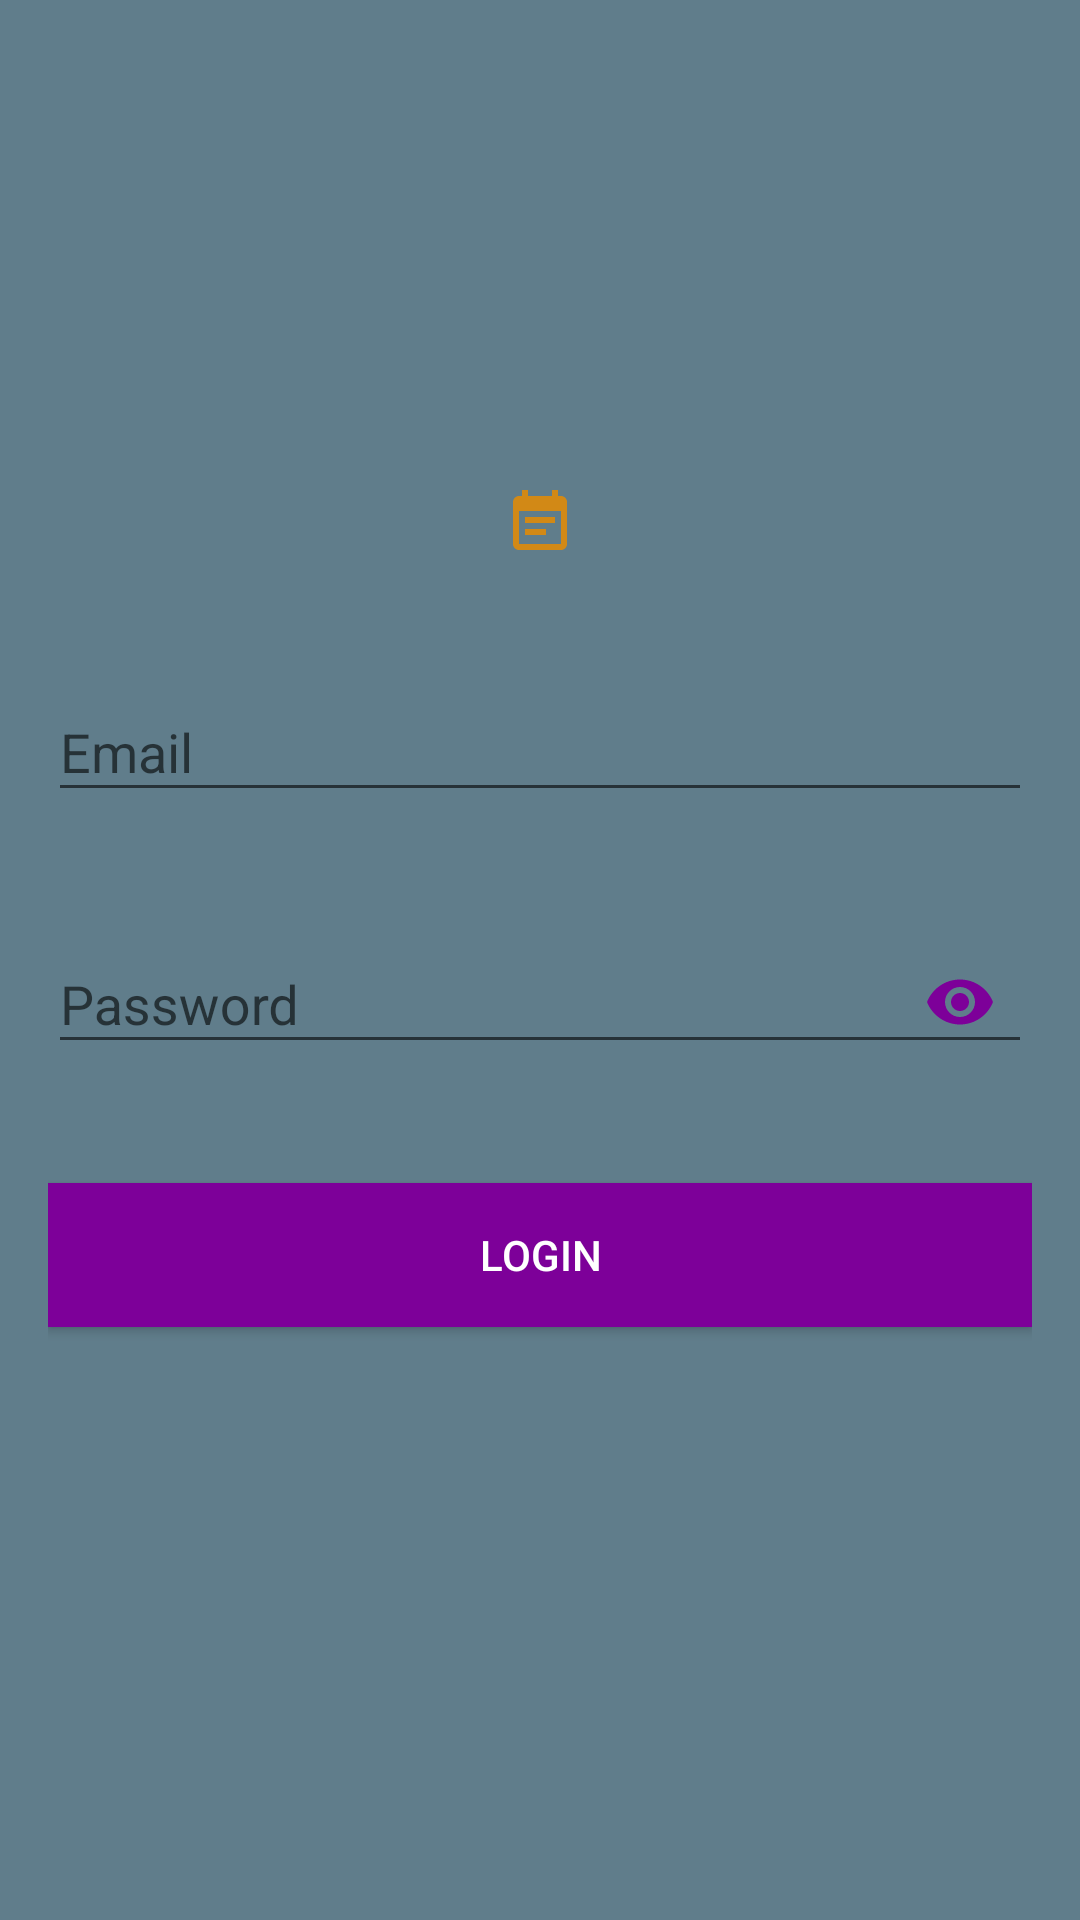

Reconstruct the res/layout file that produces this screen, plus the resources it refers to.
<!-- AndroidManifest.xml: activity theme AppTheme.NoActionBar -->
<!-- res/layout/activity_login.xml -->
<ScrollView xmlns:android="http://schemas.android.com/apk/res/android"
    xmlns:app="http://schemas.android.com/apk/res-auto"
    android:layout_width="match_parent"
    android:layout_height="match_parent"
    android:background="@color/colorPrimary"
    android:fitsSystemWindows="true">

    <LinearLayout
        android:layout_width="match_parent"
        android:layout_height="wrap_content"
        android:layout_gravity="center_vertical"
        android:layout_marginLeft="16dp"
        android:layout_marginRight="16dp"
        android:orientation="vertical">

        <ImageView
            android:id="@+id/imageView"
            android:layout_width="wrap_content"
            android:layout_height="wrap_content"
            android:layout_gravity="center_horizontal"
            android:layout_margin="16dp"
            android:src="@drawable/ic_event_note_black_24dp" />

        <android.support.design.widget.TextInputLayout
            android:id="@+id/textInputLayoutEmail"
            android:layout_width="match_parent"
            android:layout_height="wrap_content"
            android:layout_marginTop="16dp"
            app:errorEnabled="true">

            <android.support.design.widget.TextInputEditText
                android:id="@+id/editTextEmail"
                android:layout_width="match_parent"
                android:layout_height="wrap_content"
                android:hint="@string/email"
                android:inputType="textEmailAddress" />
        </android.support.design.widget.TextInputLayout>

        <android.support.design.widget.TextInputLayout
            android:id="@+id/textInputLayoutPassword"
            android:layout_width="match_parent"
            android:layout_height="wrap_content"
            android:layout_marginTop="8dp"
            app:errorEnabled="true"
            app:passwordToggleEnabled="true"
            app:passwordToggleTint="@color/colorAccent">

            <android.support.design.widget.TextInputEditText
                android:id="@+id/editTextPassword"
                android:layout_width="match_parent"
                android:layout_height="wrap_content"
                android:hint="@string/password"
                android:inputType="textPassword" />
        </android.support.design.widget.TextInputLayout>

        <Button
            android:id="@+id/buttonLogin"
            android:layout_width="match_parent"
            android:layout_height="wrap_content"
            android:layout_gravity="center_horizontal"
            android:layout_marginTop="16dp"
            android:background="@color/colorAccent"
            android:text="@string/login"
            android:textColor="@android:color/white" />

        <TextView
            android:id="@+id/textViewCreateAccount"
            android:layout_width="match_parent"
            android:layout_height="wrap_content"
            android:layout_marginBottom="16dp"
            android:layout_marginTop="16dp"
            android:gravity="center_horizontal" />
    </LinearLayout>
</ScrollView>
<!-- resources referenced by this layout -->
<resources>
  <color name="colorAccent">#7d0099</color>
  <color name="colorPrimary">#607d8b</color>
  <!-- drawable ic_event_note_black_24dp (drawable) -->
  <vector android:height="24dp" android:tint="#D28916"
      android:viewportHeight="24.0" android:viewportWidth="24.0"
      android:width="24dp" xmlns:android="http://schemas.android.com/apk/res/android">
      <path android:fillColor="#FF000000" android:pathData="M17,10L7,10v2h10v-2zM19,3h-1L18,1h-2v2L8,3L8,1L6,1v2L5,3c-1.11,0 -1.99,0.9 -1.99,2L3,19c0,1.1 0.89,2 2,2h14c1.1,0 2,-0.9 2,-2L21,5c0,-1.1 -0.9,-2 -2,-2zM19,19L5,19L5,8h14v11zM14,14L7,14v2h7v-2z"/>
  </vector>
  <string name="email">Email</string>
  <string name="login">Login</string>
  <string name="password">Password</string>
  <style name="AppTheme.NoActionBar">
          <item name="windowActionBar">false</item>
          <item name="windowNoTitle">true</item>
      </style>
</resources>
